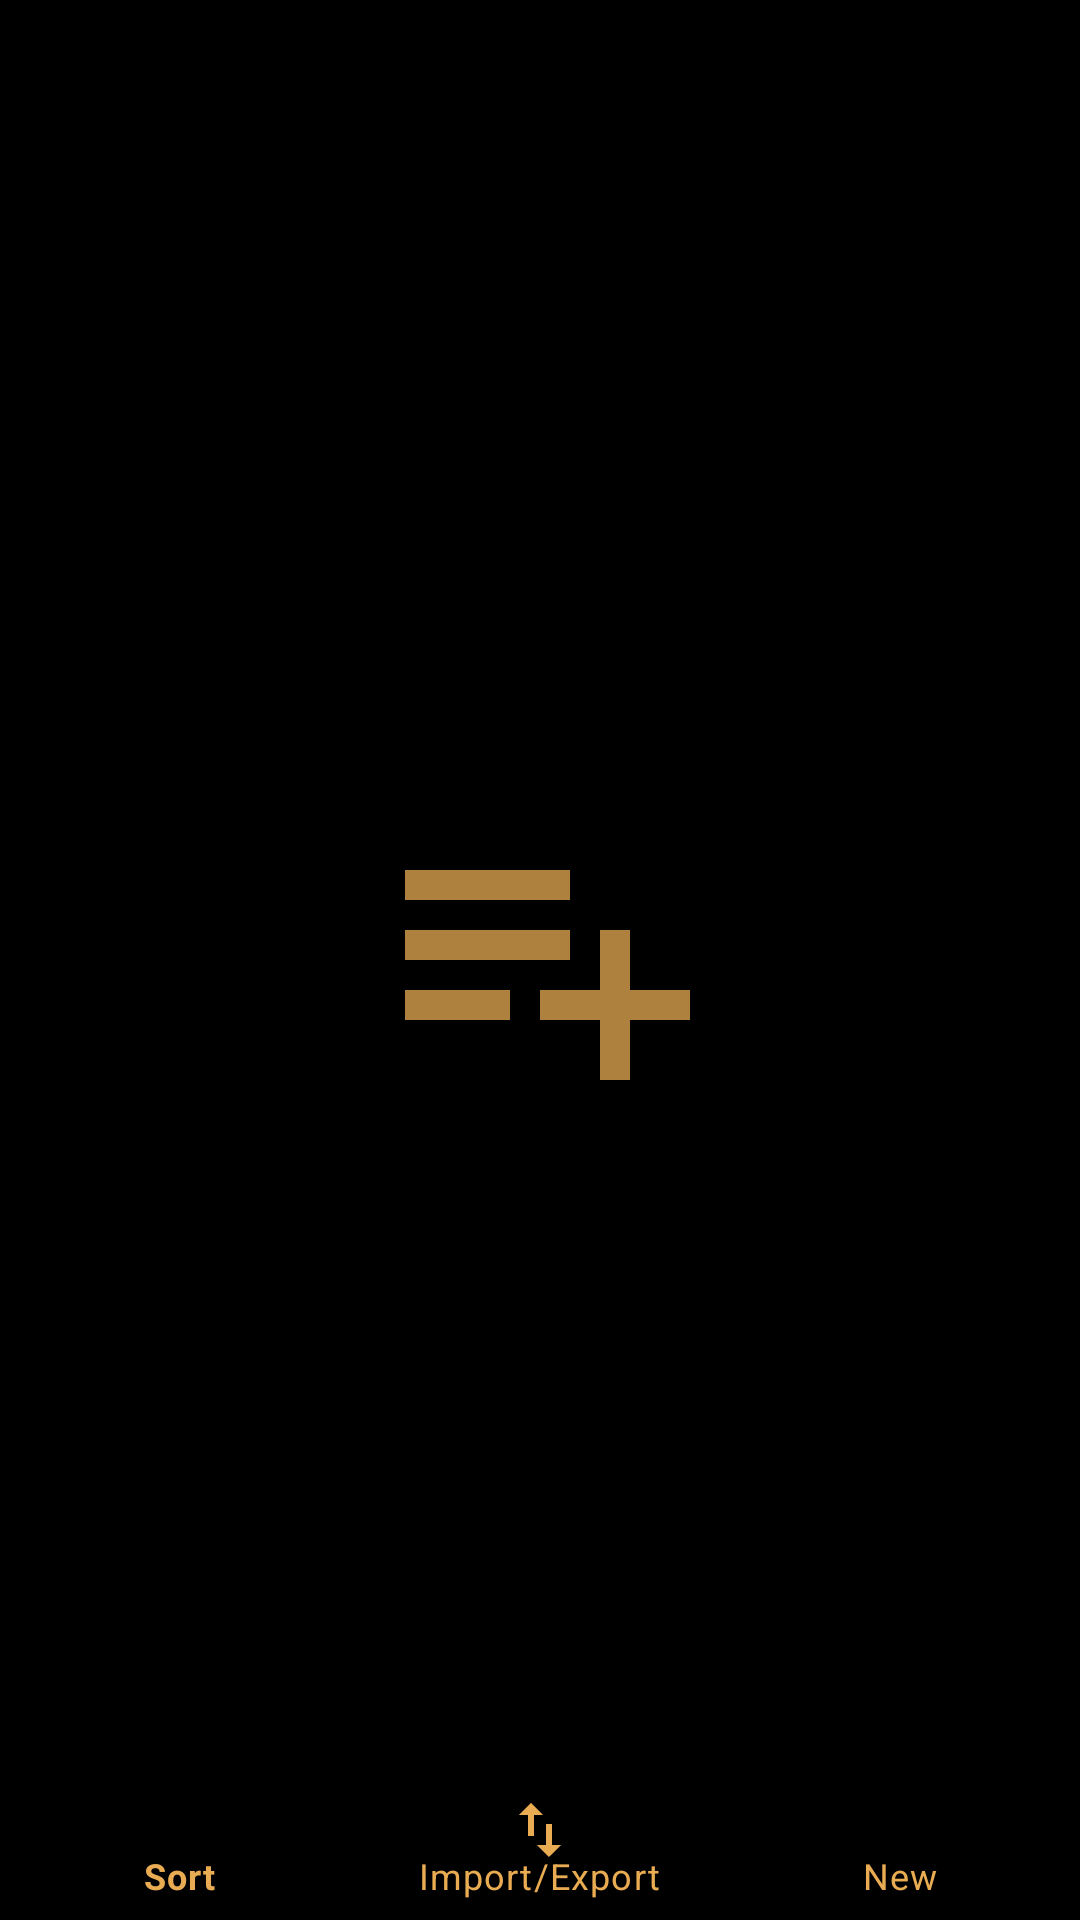

Reconstruct the res/layout file that produces this screen, plus the resources it refers to.
<!-- AndroidManifest.xml: application theme Theme.SeriesTracker.Launcher -->
<!-- res/layout/main_view.xml -->
<?xml version="1.0" encoding="utf-8"?>
<RelativeLayout
    xmlns:android="http://schemas.android.com/apk/res/android"
    xmlns:app="http://schemas.android.com/apk/res-auto"
    xmlns:tools="http://schemas.android.com/tools"
    android:layout_width="match_parent"
    android:layout_height="match_parent"
    android:background="@drawable/background_main"
    tools:context=".MainViewFragment">

    <androidx.recyclerview.widget.RecyclerView
        android:id="@+id/recyclerview"
        android:layout_width="match_parent"
        android:layout_height="0dp"
        tools:listitem="@layout/item"
        android:layout_alignParentTop="true"
        android:layout_above="@id/navigation_bar"/>

    <com.google.android.material.bottomnavigation.BottomNavigationView
        android:id="@+id/navigation_bar"
        android:layout_width="match_parent"
        android:layout_height="@dimen/toolbar_height"
        android:layout_gravity="bottom"
        app:menu="@menu/menu_main"
        android:background="@color/black"
        app:itemTextColor="@color/primary"
        app:itemIconTint="@color/primary"
        app:itemRippleColor="@color/primary"
        android:layout_alignParentBottom="true"/>

</RelativeLayout>
<!-- res/layout/item.xml (included above) -->
<?xml version="1.0" encoding="utf-8"?>
<androidx.cardview.widget.CardView xmlns:android="http://schemas.android.com/apk/res/android"
    xmlns:app="http://schemas.android.com/apk/res-auto"
    android:id="@+id/item"
    android:layout_width="match_parent"
    android:layout_height="wrap_content"
    style="@style/Theme.SeriesTracker.Item">

    <FrameLayout
        android:layout_width="match_parent"
        android:layout_height="match_parent">

        <LinearLayout
            android:layout_width="match_parent"
            android:layout_height="wrap_content"
            android:orientation="horizontal">

            <LinearLayout
                android:layout_width="0dp"
                android:layout_height="wrap_content"
                android:layout_margin="@dimen/padding_small"
                android:orientation="vertical"
                android:layout_weight="4">

                <TextView
                    android:id="@+id/title"
                    android:layout_width="wrap_content"
                    android:layout_height="wrap_content"
                    android:text="_title"
                    android:maxLines="1"
                    android:ellipsize="end"
                    android:textSize="@dimen/text_size_normal"
                    android:textStyle="bold"
                    android:textColor="@color/primary"/>

                <TextView
                    android:id="@+id/counter"
                    android:layout_width="wrap_content"
                    android:layout_height="wrap_content"
                    android:text="_counter"
                    android:maxLines="1"
                    android:ellipsize="end"
                    android:textSize="@dimen/text_size_small"
                    android:textStyle="bold"
                    android:textColor="@color/primary_dark"/>

                <RatingBar
                    android:id="@+id/ratingbar"
                    android:layout_width="wrap_content"
                    android:layout_height="wrap_content"
                    style="@style/Theme.SeriesTracker.RatingBarIndicatorSmall"/>
            </LinearLayout>

            <ImageView
                android:id="@+id/image"
                android:layout_width="0dp"
                android:layout_height="match_parent"
                android:src="@drawable/ic_image_24"
                android:adjustViewBounds="true"
                android:scaleType="centerCrop"
                android:layout_weight="3"/>

        </LinearLayout>

        <FrameLayout
            android:id="@+id/selected_overlay"
            android:layout_width="match_parent"
            android:layout_height="match_parent"
            android:visibility="invisible">

            <ImageView
                android:layout_width="match_parent"
                android:layout_height="match_parent"
                android:background="@color/transparent_70"/>

            <TextView
                android:layout_width="wrap_content"
                android:layout_height="wrap_content"
                android:layout_gravity="center"
                style="@style/TitleTextStyleCompliment"
                android:text="Selected"/>

        </FrameLayout>


    </FrameLayout>


</androidx.cardview.widget.CardView>
<!-- resources referenced by this layout -->
<resources>
  <color name="black">#FF000000</color>
  <color name="primary">#e9ac52</color>
  <color name="primary_dark">#AF813E</color>
  <color name="transparent_70">#B3e9ac52</color>
  <dimen name="padding_small">8dp</dimen>
  <dimen name="text_size_normal">20sp</dimen>
  <dimen name="text_size_small">16sp</dimen>
  <dimen name="toolbar_height">50dp</dimen>
  <!-- drawable background_main (drawable) -->
  <?xml version="1.0" encoding="utf-8"?>
  <layer-list xmlns:android="http://schemas.android.com/apk/res/android">
  
      <item android:gravity="center">
          <color android:color="@color/black"/>
      </item>
  
      <item
          android:gravity="center"
          android:drawable="@drawable/ic_logo_120_primary">
      </item>
  
      
  
  
  </layer-list>
  <!-- drawable ic_image_24 (drawable) -->
  <vector
      android:height="24dp"
      android:tint="@color/complimentary_background"
      android:viewportHeight="24"
      android:viewportWidth="24"
      android:width="24dp"
      xmlns:android="http://schemas.android.com/apk/res/android">
      <path
          android:fillColor="@android:color/white"
          android:pathData="M21,19V5c0,-1.1 -0.9,-2 -2,-2H5c-1.1,0 -2,0.9 -2,2v14c0,1.1 0.9,2 2,2h14c1.1,0 2,-0.9 2,-2zM8.5,13.5l2.5,3.01L14.5,12l4.5,6H5l3.5,-4.5z"/>
  </vector>
  <style name="Theme.SeriesTracker.Item">
          <item name="android:backgroundTint">@color/complimentary_background</item>
  
          <item name="cardUseCompatPadding">true</item>
          <item name="cardCornerRadius">8dp</item>
      </style>
  <style name="Theme.SeriesTracker.RatingBarIndicatorSmall" parent="Widget.AppCompat.RatingBar.Small">
          <item name="android:isIndicator">true</item>
          <item name="android:progressTint">@color/primary_dark</item>
          <item name="android:progressBackgroundTint">@color/complimentary_background</item>
      </style>
  <style name="TitleTextStyleCompliment" parent="MaterialAlertDialog.MaterialComponents.Title.Text">
          <item name="android:textColor">@color/complimentary_background</item>
          <item name="android:textStyle">bold</item>
          <item name="android:textSize">@dimen/text_size_large</item>
      </style>
  <style name="Theme.SeriesTracker.Launcher">
          <item name="android:windowBackground">@drawable/splash_screen</item>
      </style>
  <!-- drawable ic_logo_120_primary (drawable) -->
  <vector
      android:autoMirrored="true"
      android:height="120dp"
      android:tint="@color/primary_dark"
      android:viewportHeight="24"
      android:viewportWidth="24"
      android:width="120dp"
      xmlns:android="http://schemas.android.com/apk/res/android">
      <path
          android:fillColor="@android:color/white"
          android:pathData="M14,10H3v2h11V10zM14,6H3v2h11V6zM18,14v-4h-2v4h-4v2h4v4h2v-4h4v-2H18zM3,16h7v-2H3V16z"/>
  </vector>
  <color name="complimentary_background">#15243A</color>
  <dimen name="text_size_large">24sp</dimen>
  <!-- drawable splash_screen (drawable) -->
  <?xml version="1.0" encoding="utf-8"?>
  <layer-list xmlns:android="http://schemas.android.com/apk/res/android">
  
      <item android:gravity="center">
          <color android:color="@color/primary"/>
      </item>
  
      <item
          android:gravity="center"
          android:drawable="@drawable/ic_logo_120">
      </item>
  
      
  
  
  </layer-list>
  <!-- drawable ic_logo_120 (drawable) -->
  <vector
      android:autoMirrored="true"
      android:height="120dp"
      android:tint="@color/black"
      android:viewportHeight="24"
      android:viewportWidth="24"
      android:width="120dp"
      xmlns:android="http://schemas.android.com/apk/res/android">
      <path
          android:fillColor="@android:color/white"
          android:pathData="M14,10H3v2h11V10zM14,6H3v2h11V6zM18,14v-4h-2v4h-4v2h4v4h2v-4h4v-2H18zM3,16h7v-2H3V16z"/>
  </vector>
</resources>
